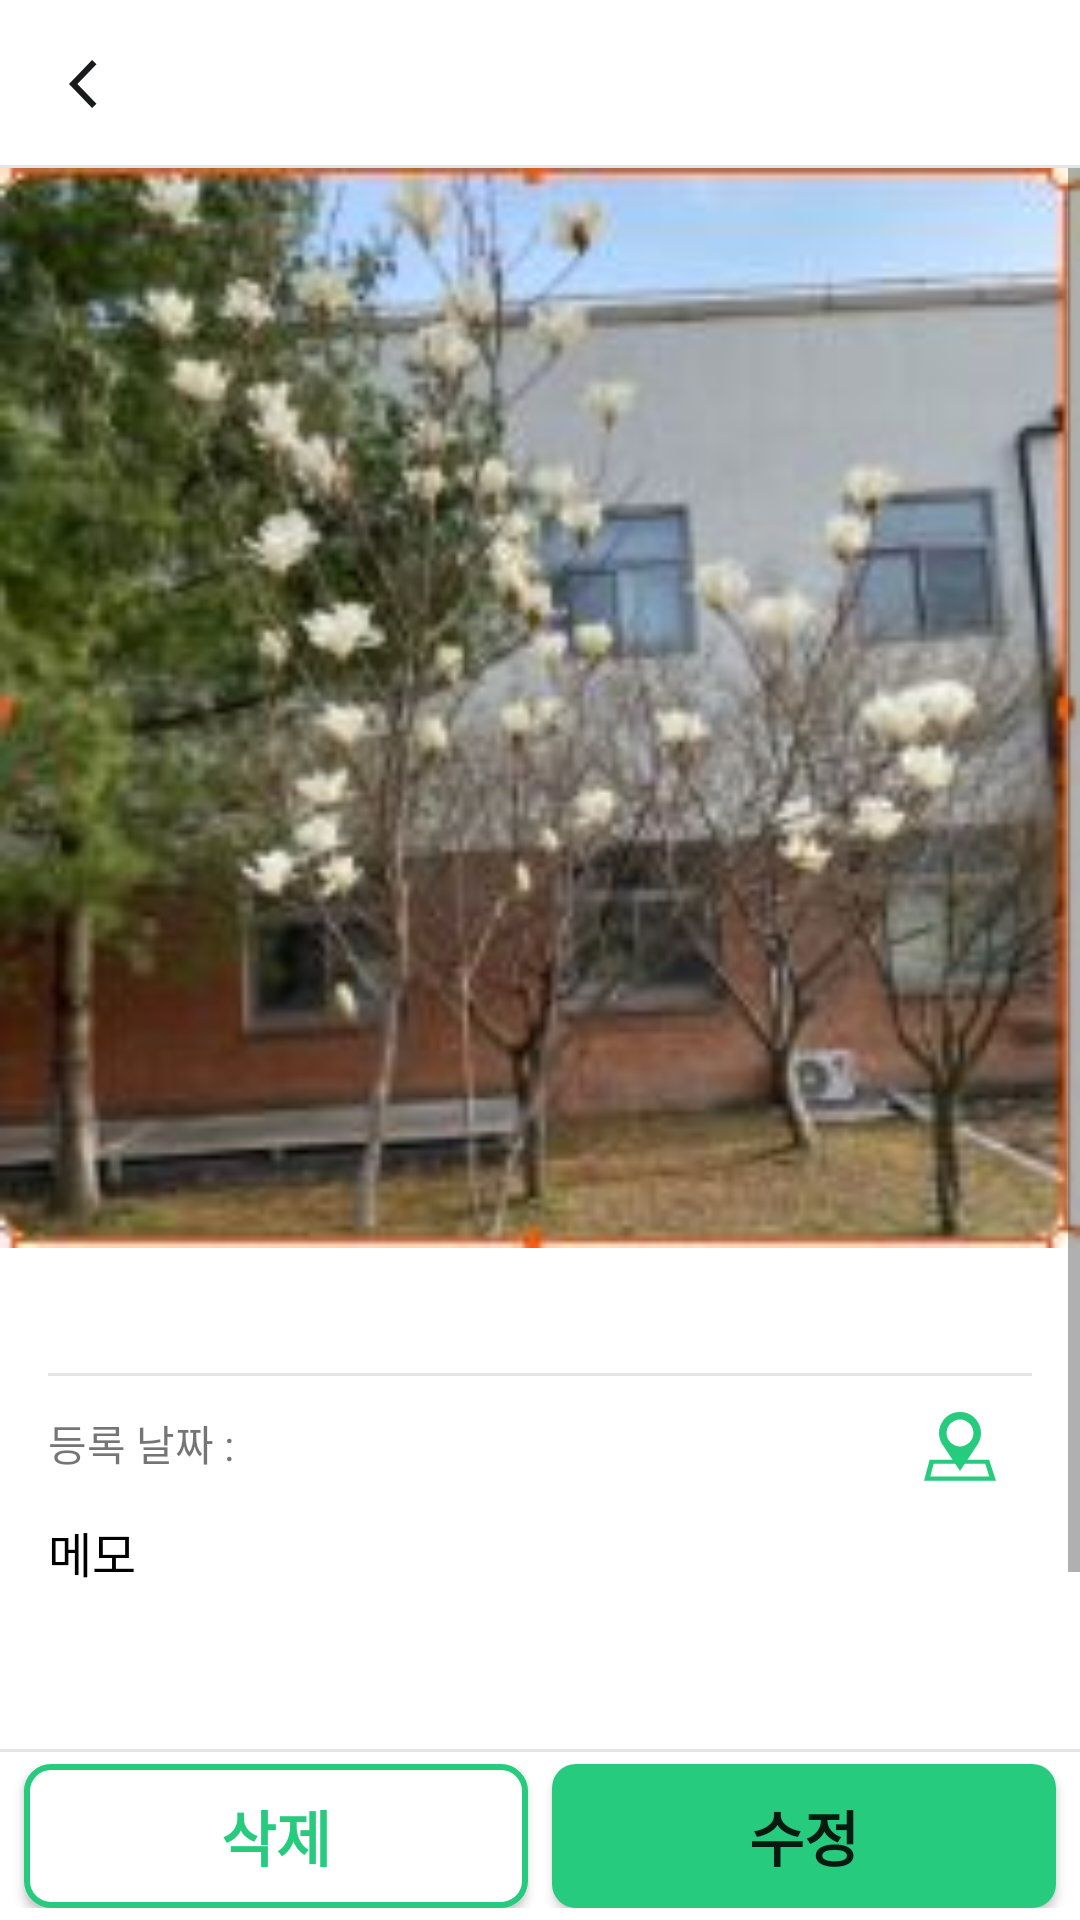

Layout XML and referenced resources for this Android screen:
<!-- AndroidManifest.xml: application theme Theme.NaverMap2 -->
<!-- res/layout/activity_detail.xml -->
<?xml version="1.0" encoding="utf-8"?>
<androidx.constraintlayout.widget.ConstraintLayout xmlns:android="http://schemas.android.com/apk/res/android"
    xmlns:app="http://schemas.android.com/apk/res-auto"
    xmlns:tools="http://schemas.android.com/tools"
    android:layout_width="match_parent"
    android:layout_height="match_parent"
    tools:context=".DetailActivity">

    
    <androidx.appcompat.widget.Toolbar
        android:id="@+id/toolbar3"
        android:layout_width="match_parent"
        android:layout_height="wrap_content"
        android:background="@color/white"
        android:minHeight="?attr/actionBarSize"
        android:theme="?attr/actionBarTheme"
        app:layout_constraintEnd_toEndOf="parent"
        app:layout_constraintStart_toStartOf="parent"
        app:layout_constraintTop_toTopOf="parent" />

    
    <ImageButton
        android:id="@+id/backbtn"
        android:layout_width="48dp"
        android:layout_height="48dp"
        android:layout_marginStart="4dp"
        android:layout_marginLeft="4dp"
        android:layout_marginTop="4dp"
        android:layout_marginEnd="308dp"
        android:layout_marginRight="308dp"
        android:layout_marginBottom="4dp"
        android:background="#ffffff"
        app:layout_constraintBottom_toBottomOf="@+id/toolbar3"
        app:layout_constraintEnd_toEndOf="@+id/toolbar3"
        app:layout_constraintHorizontal_bias="0.0"
        app:layout_constraintStart_toStartOf="parent"
        app:layout_constraintTop_toTopOf="parent"
        app:layout_constraintVertical_bias="1.0"
        app:srcCompat="@drawable/ic_back" />
    
    <View
        android:id="@+id/view"
        android:layout_width="match_parent"
        android:layout_height="1dp"
        android:layout_centerInParent="true"
        android:background="#e2e4e7"
        app:layout_constraintBottom_toBottomOf="@+id/toolbar3"
        app:layout_constraintEnd_toEndOf="parent"
        app:layout_constraintStart_toStartOf="parent" />

    
    <ScrollView
        android:id="@+id/scrollView2"
        android:layout_width="match_parent"
        android:layout_height="match_parent"
        android:layout_marginTop="56dp"
        app:layout_constraintTop_toTopOf="parent">


        <androidx.constraintlayout.widget.ConstraintLayout
            android:layout_width="match_parent"
            android:layout_height="wrap_content">

            
            
            <ImageView
                android:id="@+id/imageView7"
                android:layout_width="match_parent"
                android:layout_height="wrap_content"
                android:adjustViewBounds="true"
                app:srcCompat="@drawable/image1"
                app:layout_constraintEnd_toEndOf="parent"
                app:layout_constraintTop_toTopOf="parent" />

            
            <TextView
                android:id="@+id/textView11"
                android:layout_width="match_parent"
                android:layout_height="wrap_content"
                android:layout_marginStart="16dp"
                android:layout_marginLeft="16dp"
                android:layout_marginTop="12dp"
                android:layout_marginEnd="16dp"
                android:layout_marginRight="16dp"
                android:textSize="16sp"
                android:textColor="#4c4d4e"
                app:layout_constraintTop_toBottomOf="@+id/imageView7" />

            
            <View
                android:id="@+id/view1"
                android:layout_width="match_parent"
                android:layout_height="1dp"
                android:background="#e2e4e7"
                android:layout_marginLeft="16dp"
                android:layout_marginRight="16dp"
                android:layout_marginTop="8dp"
                app:layout_constraintTop_toBottomOf="@+id/textView11"
                />
            
            <TextView
                android:id="@+id/textView10"
                android:layout_width="wrap_content"
                android:layout_height="wrap_content"
                android:layout_marginStart="16dp"
                android:layout_marginLeft="16dp"
                android:layout_marginTop="12dp"
                android:textSize="14sp"
                android:text="등록 날짜 : "
                app:layout_constraintTop_toBottomOf="@+id/view1"
                app:layout_constraintLeft_toLeftOf="parent"
                />

            <TextView
                android:id="@+id/created_time"
                android:layout_width="wrap_content"
                android:layout_height="wrap_content"
                android:layout_marginTop="12dp"
                android:textSize="14sp"
                app:layout_constraintTop_toBottomOf="@+id/view1"
                app:layout_constraintLeft_toRightOf="@id/textView10"
                />
            
            <ImageButton
                android:id="@+id/mapbtn"
                android:layout_width="wrap_content"
                android:layout_height="wrap_content"
                android:background="@color/white"
                app:srcCompat="@drawable/tab_bar_icon_map"
                android:layout_marginRight="16dp"
                app:layout_constraintTop_toBottomOf="@+id/view1"
                app:layout_constraintRight_toRightOf="parent"
                />
            

            <TextView
                android:id="@+id/textView5"
                android:layout_width="wrap_content"
                android:layout_height="wrap_content"
                android:layout_marginLeft="16dp"
                android:layout_marginTop="16dp"
                android:text="메모"
                android:textSize="16sp"
                android:textColor="#000000"
                app:layout_constraintLeft_toLeftOf="parent"
                app:layout_constraintTop_toBottomOf="@id/created_time"
                />

            
            <View
                android:id="@+id/memo_view"
                android:layout_width="match_parent"
                android:layout_height="180dp"
                android:background="@drawable/back"
                android:layout_marginLeft="16dp"
                android:layout_marginRight="16dp"
                android:layout_marginTop="8dp"
                app:layout_constraintLeft_toLeftOf="parent"
                app:layout_constraintTop_toBottomOf="@+id/textView5"
                />

            <TextView
                android:id="@+id/created_memo"
                android:layout_width="match_parent"
                android:layout_height="wrap_content"
                android:layout_marginLeft="28dp"
                android:layout_marginRight="28dp"
                android:layout_marginTop="8dp"
                android:textSize="15sp"
                android:textColor="#4c4d4e"
                app:layout_constraintLeft_toLeftOf="parent"
                app:layout_constraintRight_toRightOf="parent"
                app:layout_constraintTop_toTopOf="@id/memo_view"

                />

            <View
                android:layout_width="match_parent"
                android:layout_height="68dp"
                app:layout_constraintLeft_toLeftOf="parent"
                app:layout_constraintTop_toBottomOf="@+id/memo_view"
                />

        </androidx.constraintlayout.widget.ConstraintLayout>

        
        
        
        
        


        

    </ScrollView>

    
    <View
        android:id="@+id/view3"
        android:layout_width="match_parent"
        android:layout_height="1dp"
        android:background="#e2e4e7"
        android:layout_marginBottom="0dp"
        app:layout_constraintBottom_toTopOf="@+id/footerview"
        />

    <View
        android:id="@+id/footerview"
        android:layout_width="match_parent"
        android:layout_height="56dp"
        android:background="#ffffff"
        app:layout_constraintBottom_toBottomOf="parent"
        app:layout_constraintEnd_toEndOf="parent"
        app:layout_constraintStart_toStartOf="parent">

    </View>


    <LinearLayout
        android:layout_width="match_parent"
        android:layout_height="48dp"
        android:layout_marginBottom="4dp"
        app:layout_constraintBottom_toBottomOf="parent"
        android:orientation="horizontal"
        >
        
        <Button
            android:id="@+id/delete_btn"
            android:layout_width="0dp"
            android:layout_weight="1"
            android:layout_height="48dp"
            android:layout_marginStart="8dp"
            android:layout_marginLeft="8dp"
            android:layout_marginBottom="4dp"
            android:text="삭제"
            android:textSize="20sp"
            android:textStyle="bold"
            android:textColor="#26cb7e"
            app:backgroundTint="@null"
            android:background="@drawable/button_border"
            app:layout_constraintBottom_toBottomOf="parent"
            app:layout_constraintStart_toStartOf="parent"
            app:layout_constraintRight_toLeftOf="@+id/update_btn"/>

        
        <Button
            android:id="@+id/update_btn"
            android:layout_width="0dp"
            android:layout_weight="1"
            android:layout_height="48dp"
            android:layout_marginLeft="8dp"
            android:layout_marginRight="8dp"
            android:layout_marginBottom="4dp"
            android:text="수정"
            app:backgroundTint="@null"
            android:background="@drawable/button"
            android:textStyle="bold"
            android:textSize="20sp"
            app:layout_constraintBottom_toBottomOf="parent"
            app:layout_constraintEnd_toEndOf="parent"
            app:layout_constraintLeft_toRightOf="@+id/delete_btn"/>

    </LinearLayout>




</androidx.constraintlayout.widget.ConstraintLayout>
<!-- resources referenced by this layout -->
<resources>
  <!-- drawable button (drawable-mdpi) -->
  <?xml version="1.0" encoding="utf-8"?>
  <selector xmlns:android="http://schemas.android.com/apk/res/android">
      <item android:state_enabled="false">
          <shape>
              <solid android:color="#26cb7e"></solid>
              <corners android:radius="8dp"></corners>
          </shape>
      </item>
  
  </selector>
  <!-- drawable button_border (drawable-mdpi) -->
  <?xml version="1.0" encoding="utf-8"?>
  <selector xmlns:android="http://schemas.android.com/apk/res/android">
      <item android:state_enabled="false">
          <shape>
              <solid android:color="#ffffff"></solid>
              <corners android:radius="8dp"></corners>
              <stroke
                  android:color="#26cb7e"
                  android:width="2dp"
                  ></stroke>
  
          </shape>
      </item>
  </selector>
  <!-- drawable ic_back: png bitmap (drawable-hdpi, 600 bytes) -->
  <!-- drawable image1: jpg bitmap (drawable, 19519 bytes) -->
  <!-- drawable tab_bar_icon_map: png bitmap (drawable-hdpi, 1213 bytes) -->
  <style name="Theme.NaverMap2" parent="Theme.MaterialComponents.DayNight.DarkActionBar">
          
          <item name="colorPrimary">#26cb7e</item>
          <item name="colorPrimaryVariant">@color/purple_700</item>
          <item name="colorOnPrimary">@color/white</item>
          
          <item name="colorSecondary">@color/teal_200</item>
          <item name="colorSecondaryVariant">@color/teal_700</item>
          <item name="colorOnSecondary">@color/black</item>
          
          <item name="android:statusBarColor" tools:targetApi="l">#5f6061</item>
          
          <item name="windowNoTitle">true</item>
  
      </style>
  <!-- not gathered from this repository: default colours our renderer supplied (Android Studio template values) -->
  <color name="purple_700">#FF3700B3</color>
  <color name="teal_200">#FF03DAC5</color>
  <color name="teal_700">#FF018786</color>
  <color name="black">#FF000000</color>
  <color name="white">#FFFFFFFF</color>
</resources>
